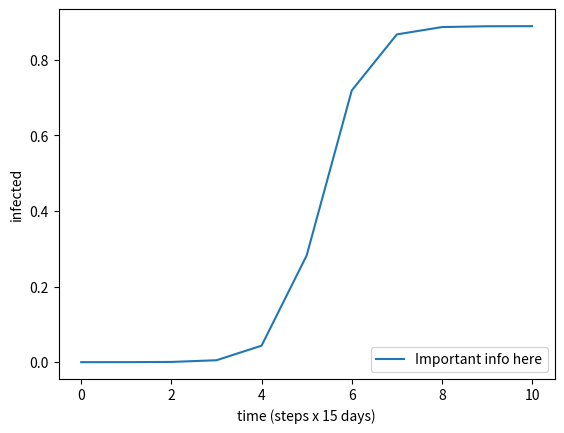

Write the Python code that produced this figure.
import math
import matplotlib.pyplot as plt
import networkx as nx
import numpy as np
import random
import sys

# Initializing dicts that keep track of node states.
susceptible = {}
infected = {}
immune = {}

n_neighbors = []  # Amount of neighbours for every node (for vaccine strategy).

# Lists for storing and plotting data.
infected_over_time_1 = []

# Initializes the graph.
def initialize_network():
    # Create a graph with of size N and cardinality k.
    network = nx.fast_gnp_random_graph(N, k / N)

    # Make all nodes susceptible.
    for i in range(N):
        susceptible[i] = True
        infected[i] = False
        immune[i] = False

    # Takes a random sample of size start_infected and makes them infected.
    random_susceptibles = random.sample([node for node, sscptbl in susceptible.items() if sscptbl], start_infected)
    for node in random_susceptibles:
        susceptible[node] = False
        infected[node] = True

    # Takes a random sample of size start_immune and makes them immune.
    random_susceptibles = random.sample([node for node, sscptbl in susceptible.items() if sscptbl], start_immune)
    for node in random_susceptibles:
        susceptible[node] = False
        immune[node] = True

    # Add to data list.
    infected_over_time_1.append(amount_infected/N)

    if vaccination_strategy == "connections":
        def sort_n_neighbors(e):
            node, n = e
            return n

        # Calculate amount of neighbours for every node and sort.
        for i in range(N):
            n_neighbors.append((i, len(list(nx.all_neighbors(network, i)))))
        n_neighbors.sort(key=sort_n_neighbors)

    return network


# Does one timestep (15 days).
def timestep():
    global graph
    global amount_infected

    # Infect (move from susceptible to infected).
    for node, infctd in infected.items():
        if infctd:
            # Takes all neighbors of the node.
            neighbors = nx.all_neighbors(graph, node)
            for neighbor in neighbors:
                if susceptible[neighbor]:
                    # do a random chance of infecting him and add one infected to counter.
                    if infect_chance > random.uniform(0, 1):
                        susceptible[neighbor] = False
                        infected[neighbor] = True

                        amount_infected += 1

            # Immune (move from infected to immune).
            infected[node] = False
            immune[node] = True

    # Vaccine (move from susceptible to immune).
    if vaccination_strategy == "random":
        # Takes a random sample of size vaccination_rate and makes them immune.
        random_susceptibles = random.sample([node for node, sscptbl in susceptible.items() if sscptbl], vaccination_rate)
        for node in random_susceptibles:
            susceptible[node] = False
            immune[node] = True
    elif vaccination_strategy == "connections":
        # Keep track of how many nodes are vaccined this step.
        vaccined_step = 0
        while vaccined_step < vaccination_rate:
            node, _ = n_neighbors.pop()
            if susceptible[node]:
                susceptible[node] = False
                immune[node] = True
                vaccined_step += 1


if __name__ == "__main__":
    # Read parameters if they are all given.
    if len(sys.argv) == 9:
        N = int(sys.argv[1])  # Number of nodes.
        k = int(sys.argv[2])  # Connectivity.
        start_infected = amount_infected = int(sys.argv[3])  # Amount of innitially infected nodes.
        infect_chance = float(sys.argv[4])  # Chance that one node infects the other node.
        start_immune = int(sys.argv[5])  # Amount of persons immune when the simulation starts.
        vaccination_rate = int(sys.argv[6])  # Amount of persons vaccined per step.
        vaccination_strategy = str(sys.argv[7])  # Vaccination strategy that is used.
        steps = int(sys.argv[8])  # Amount of steps that the simulation runs.
    # Use default parameters if none are given.
    elif len(sys.argv) == 1:
        print("Using default parameters.")
        N = 100000
        k = 5
        start_infected = amount_infected = 1
        infect_chance = 0.5
        start_immune = 10**2
        vaccination_rate = 10
        vaccination_strategy = "random"
        steps = 10
    # Print error message if the amound of given parameters is incorrect.
    else:
        print("Correct way to call program with parameters:\n  python main.py <nodes> <connectivity> <initial_infected> <infection_chance> <initial_immune> <vaccinations_per_step> <vaccination_strategy> <steps>")
        exit()

    graph = initialize_network()
    print("Initialization finished.")

    for step in range(steps):
        timestep()
        infected_over_time_1.append(amount_infected/N)
    

    plt.plot(infected_over_time_1, label='Important info here')
    plt.xlabel('time (steps x 15 days)')
    plt.ylabel('infected')
    plt.legend(loc='lower right')

    plt.show()
